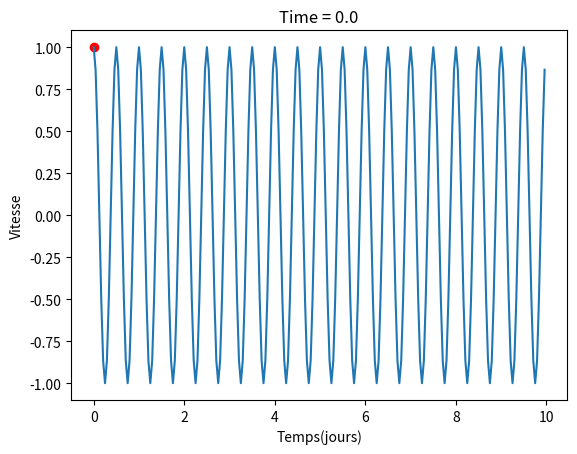

This chart was generated by the following Python code: (Note: this script raises an exception after producing the figure.)
import numpy as np
import matplotlib.pyplot as plt


t = np.arange(0,10,1/24)

x = np.cos(2*np.pi*2*t)


for i in range(t.size//2):
    name='test_%s'%i
    fig = plt.figure()
    plt.plot(t,x)
    plt.scatter(t[i],x[i],c='r')
    plt.title('Time = %s'%t[i])
    plt.ylabel('Vitesse');plt.xlabel('Temps(jours)')
    #plt.show()
    fig.savefig('/Users/<user>/Documents/Figs/test/'+name+'.jpg')
    plt.close()

